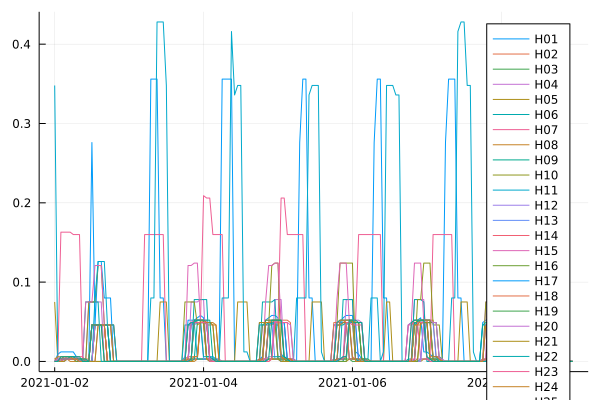

The file beside this chart, header and first rows:
Timecode, H01, H02, H03, H04, H05, H06, H07, H08, H09, H10, H11, H12, H13, H14, H15, H16, H17, H18, H19, H20, H21, H22, H23
2021-01-02T00:00:00.0, 0.0, 0.0, 0.0, 0.0, 0.075, 0.0, 0.003, 0.003, 0.0, 0.0, 0.348, 0.0, 0.0, 0.0, 0.0, 0.0, 0.0, 0.0, 0.0, 0.0, 0.0, 0.0, 0.0
2021-01-02T01:00:00.0, 0.009, 0.003, 0.0, 0.0, 0.0, 0.0, 0.003, 0.003, 0.0, 0.0, 0.0, 0.0, 0.003, 0.0, 0.0, 0.0, 0.0, 0.003, 0.0, 0.003, 0.0, 0.0, 0.0
2021-01-02T02:00:00.0, 0.012, 0.003, 0.0, 0.003, 0.003, 0.0, 0.163, 0.003, 0.0, 0.0, 0.003, 0.0, 0.003, 0.0, 0.0, 0.003, 0.003, 0.003, 0.003, 0.006, 0.0, 0.003, 0.003
2021-01-02T03:00:00.0, 0.012, 0.006, 0.003, 0.003, 0.003, 0.003, 0.163, 0.003, 0.0, 0.003, 0.003, 0.003, 0.003, 0.003, 0.0, 0.003, 0.003, 0.003, 0.006, 0.006, 0.0, 0.003, 0.003
2021-01-02T04:00:00.0, 0.012, 0.006, 0.003, 0.003, 0.003, 0.003, 0.163, 0.003, 0.003, 0.003, 0.003, 0.003, 0.003, 0.006, 0.003, 0.003, 0.003, 0.003, 0.006, 0.006, 0.003, 0.003, 0.003
2021-01-02T05:00:00.0, 0.012, 0.006, 0.003, 0.003, 0.003, 0.003, 0.163, 0.0, 0.003, 0.003, 0.003, 0.003, 0.003, 0.006, 0.003, 0.003, 0.003, 0.006, 0.006, 0.006, 0.003, 0.006, 0.003
2021-01-02T06:00:00.0, 0.012, 0.006, 0.003, 0.003, 0.003, 0.003, 0.16, 0.0, 0.003, 0.003, 0.003, 0.003, 0.003, 0.006, 0.003, 0.003, 0.003, 0.006, 0.006, 0.006, 0.003, 0.006, 0.003
2021-01-02T07:00:00.0, 0.006, 0.003, 0.003, 0.0, 0.003, 0.003, 0.16, 0.0, 0.003, 0.003, 0.003, 0.003, 0.003, 0.006, 0.003, 0.0, 0.003, 0.003, 0.006, 0.006, 0.003, 0.003, 0.003
2021-01-02T08:00:00.0, 0.0, 0.003, 0.003, 0.0, 0.003, 0.003, 0.16, 0.0, 0.003, 0.003, 0.003, 0.0, 0.0, 0.006, 0.003, 0.0, 0.0, 0.003, 0.003, 0.003, 0.003, 0.003, 0.0
2021-01-02T09:00:00.0, 0.0, 0.003, 0.003, 0.0, 0.0, 0.0, 0.0, 0.0, 0.003, 0.0, 0.0, 0.0, 0.0, 0.006, 0.0, 0.0, 0.0, 0.003, 0.0, 0.0, 0.003, 0.003, 0.0
2021-01-02T10:00:00.0, 0.0, 0.0, 0.0, 0.0, 0.0, 0.075, 0.0, 0.0, 0.0, 0.0, 0.0, 0.0, 0.0, 0.0, 0.075, 0.0, 0.0, 0.003, 0.0, 0.0, 0.003, 0.003, 0.0
2021-01-02T11:00:00.0, 0.0, 0.0, 0.0, 0.075, 0.0, 0.075, 0.0, 0.0, 0.0, 0.075, 0.0, 0.0, 0.0, 0.0, 0.075, 0.0, 0.0, 0.003, 0.0, 0.0, 0.0, 0.0, 0.0
2021-01-02T12:00:00.0, 0.276, 0.0, 0.0, 0.075, 0.0, 0.075, 0.0, 0.046, 0.0, 0.075, 0.0, 0.046, 0.046, 0.046, 0.075, 0.0, 0.0, 0.046, 0.046, 0.0, 0.0, 0.046, 0.046
2021-01-02T13:00:00.0, 0.046, 0.046, 0.0, 0.075, 0.0, 0.075, 0.0, 0.046, 0.046, 0.075, 0.08, 0.046, 0.046, 0.046, 0.121, 0.046, 0.046, 0.046, 0.046, 0.046, 0.0, 0.046, 0.046
2021-01-02T14:00:00.0, 0.126, 0.046, 0.0, 0.075, 0.0, 0.075, 0.046, 0.046, 0.046, 0.121, 0.126, 0.046, 0.046, 0.046, 0.121, 0.046, 0.046, 0.046, 0.046, 0.046, 0.046, 0.046, 0.046
2021-01-02T15:00:00.0, 0.126, 0.046, 0.0, 0.075, 0.0, 0.0, 0.046, 0.046, 0.046, 0.121, 0.126, 0.046, 0.046, 0.046, 0.121, 0.046, 0.046, 0.046, 0.046, 0.046, 0.046, 0.046, 0.046
2021-01-02T16:00:00.0, 0.08, 0.046, 0.0, 0.0, 0.0, 0.0, 0.046, 0.0, 0.046, 0.046, 0.126, 0.046, 0.046, 0.046, 0.046, 0.046, 0.046, 0.046, 0.046, 0.046, 0.046, 0.046, 0.046
2021-01-02T17:00:00.0, 0.08, 0.046, 0.0, 0.0, 0.0, 0.0, 0.046, 0.0, 0.046, 0.046, 0.046, 0.0, 0.0, 0.0, 0.046, 0.0, 0.046, 0.0, 0.046, 0.046, 0.046, 0.046, 0.0
2021-01-02T18:00:00.0, 0.08, 0.046, 0.0, 0.0, 0.0, 0.0, 0.046, 0.0, 0.0, 0.046, 0.046, 0.0, 0.0, 0.0, 0.0, 0.0, 0.0, 0.0, 0.0, 0.046, 0.046, 0.0, 0.0
2021-01-02T19:00:00.0, 0.0, 0.0, 0.0, 0.0, 0.0, 0.0, 0.046, 0.0, 0.0, 0.046, 0.046, 0.0, 0.0, 0.0, 0.0, 0.0, 0.0, 0.0, 0.0, 0.0, 0.0, 0.0, 0.0
2021-01-02T20:00:00.0, 0.0, 0.0, 0.0, 0.0, 0.0, 0.0, 0.0, 0.0, 0.0, 0.0, 0.0, 0.0, 0.0, 0.0, 0.0, 0.0, 0.0, 0.0, 0.0, 0.0, 0.0, 0.0, 0.0
2021-01-02T21:00:00.0, 0.0, 0.0, 0.0, 0.0, 0.0, 0.0, 0.0, 0.0, 0.0, 0.0, 0.0, 0.0, 0.0, 0.0, 0.0, 0.0, 0.0, 0.0, 0.0, 0.0, 0.0, 0.0, 0.0
2021-01-02T22:00:00.0, 0.0, 0.0, 0.0, 0.0, 0.0, 0.0, 0.0, 0.0, 0.0, 0.0, 0.0, 0.0, 0.0, 0.0, 0.0, 0.0, 0.0, 0.0, 0.0, 0.0, 0.0, 0.0, 0.0
2021-01-02T23:00:00.0, 0.0, 0.0, 0.0, 0.0, 0.0, 0.0, 0.0, 0.0, 0.0, 0.0, 0.0, 0.0, 0.0, 0.0, 0.0, 0.0, 0.0, 0.0, 0.0, 0.0, 0.0, 0.0, 0.0
2021-01-03T00:00:00.0, 0.0, 0.0, 0.0, 0.0, 0.0, 0.0, 0.0, 0.0, 0.0, 0.0, 0.0, 0.0, 0.0, 0.0, 0.0, 0.0, 0.0, 0.0, 0.0, 0.0, 0.0, 0.0, 0.0
2021-01-03T01:00:00.0, 0.0, 0.0, 0.0, 0.0, 0.0, 0.0, 0.0, 0.0, 0.0, 0.0, 0.0, 0.0, 0.0, 0.0, 0.0, 0.0, 0.0, 0.0, 0.0, 0.0, 0.0, 0.0, 0.0
2021-01-03T02:00:00.0, 0.0, 0.0, 0.0, 0.0, 0.0, 0.0, 0.0, 0.0, 0.0, 0.0, 0.0, 0.0, 0.0, 0.0, 0.0, 0.0, 0.0, 0.0, 0.0, 0.0, 0.0, 0.0, 0.0
2021-01-03T03:00:00.0, 0.0, 0.0, 0.0, 0.0, 0.0, 0.0, 0.0, 0.0, 0.0, 0.0, 0.0, 0.0, 0.0, 0.0, 0.0, 0.0, 0.0, 0.0, 0.0, 0.0, 0.0, 0.0, 0.0
2021-01-03T04:00:00.0, 0.0, 0.0, 0.0, 0.0, 0.0, 0.0, 0.0, 0.0, 0.0, 0.0, 0.0, 0.0, 0.0, 0.0, 0.0, 0.0, 0.0, 0.0, 0.0, 0.0, 0.0, 0.0, 0.0
2021-01-03T05:00:00.0, 0.0, 0.0, 0.0, 0.0, 0.0, 0.0, 0.16, 0.0, 0.0, 0.0, 0.0, 0.0, 0.0, 0.0, 0.0, 0.0, 0.0, 0.0, 0.0, 0.0, 0.0, 0.0, 0.0
2021-01-03T06:00:00.0, 0.0, 0.0, 0.0, 0.0, 0.0, 0.0, 0.16, 0.0, 0.0, 0.0, 0.0, 0.0, 0.0, 0.0, 0.0, 0.0, 0.0, 0.0, 0.0, 0.0, 0.0, 0.0, 0.0
2021-01-03T07:00:00.0, 0.356, 0.0, 0.0, 0.0, 0.0, 0.0, 0.16, 0.0, 0.0, 0.0, 0.08, 0.0, 0.0, 0.0, 0.0, 0.0, 0.0, 0.0, 0.0, 0.0, 0.0, 0.0, 0.0
2021-01-03T08:00:00.0, 0.356, 0.0, 0.0, 0.0, 0.0, 0.0, 0.16, 0.0, 0.0, 0.0, 0.08, 0.0, 0.0, 0.0, 0.0, 0.0, 0.0, 0.0, 0.0, 0.0, 0.0, 0.0, 0.0
2021-01-03T09:00:00.0, 0.356, 0.0, 0.0, 0.0, 0.0, 0.0, 0.16, 0.0, 0.0, 0.0, 0.428, 0.0, 0.0, 0.0, 0.0, 0.0, 0.0, 0.0, 0.0, 0.0, 0.0, 0.0, 0.0
2021-01-03T10:00:00.0, 0.08, 0.0, 0.0, 0.0, 0.075, 0.0, 0.16, 0.0, 0.0, 0.0, 0.428, 0.0, 0.0, 0.0, 0.0, 0.0, 0.0, 0.0, 0.0, 0.0, 0.0, 0.0, 0.0
2021-01-03T11:00:00.0, 0.08, 0.0, 0.0, 0.0, 0.075, 0.0, 0.16, 0.0, 0.0, 0.0, 0.428, 0.0, 0.0, 0.0, 0.0, 0.0, 0.0, 0.0, 0.0, 0.0, 0.0, 0.0, 0.0
2021-01-03T12:00:00.0, 0.0, 0.0, 0.0, 0.0, 0.075, 0.0, 0.0, 0.0, 0.0, 0.0, 0.348, 0.0, 0.0, 0.0, 0.0, 0.0, 0.0, 0.0, 0.0, 0.0, 0.0, 0.0, 0.0
2021-01-03T13:00:00.0, 0.0, 0.0, 0.0, 0.0, 0.0, 0.0, 0.0, 0.0, 0.0, 0.0, 0.0, 0.0, 0.0, 0.0, 0.0, 0.0, 0.0, 0.0, 0.0, 0.0, 0.0, 0.0, 0.0
2021-01-03T14:00:00.0, 0.0, 0.0, 0.0, 0.0, 0.0, 0.0, 0.0, 0.0, 0.0, 0.0, 0.0, 0.0, 0.0, 0.0, 0.0, 0.0, 0.0, 0.0, 0.0, 0.0, 0.0, 0.0, 0.0
2021-01-03T15:00:00.0, 0.0, 0.0, 0.0, 0.0, 0.0, 0.0, 0.0, 0.0, 0.0, 0.0, 0.0, 0.0, 0.0, 0.0, 0.0, 0.0, 0.0, 0.0, 0.0, 0.0, 0.0, 0.0, 0.0
2021-01-03T16:00:00.0, 0.0, 0.0, 0.0, 0.0, 0.0, 0.0, 0.0, 0.0, 0.0, 0.0, 0.0, 0.0, 0.0, 0.0, 0.0, 0.0, 0.0, 0.0, 0.0, 0.0, 0.0, 0.0, 0.0
2021-01-03T17:00:00.0, 0.0, 0.0, 0.0, 0.0, 0.0, 0.0, 0.0, 0.0, 0.0, 0.0, 0.0, 0.0, 0.0, 0.0, 0.0, 0.0, 0.0, 0.0, 0.0, 0.0, 0.0, 0.0, 0.0
2021-01-03T18:00:00.0, 0.006, 0.003, 0.0, 0.0, 0.0, 0.0, 0.0, 0.0, 0.0, 0.075, 0.046, 0.0, 0.0, 0.0, 0.0, 0.0, 0.0, 0.003, 0.0, 0.0, 0.0, 0.0, 0.0
2021-01-03T19:00:00.0, 0.052, 0.006, 0.0, 0.0, 0.0, 0.0, 0.003, 0.0, 0.0, 0.075, 0.046, 0.003, 0.046, 0.003, 0.121, 0.0, 0.0, 0.003, 0.0, 0.0, 0.046, 0.046, 0.0
2021-01-03T20:00:00.0, 0.052, 0.006, 0.0, 0.075, 0.0, 0.0, 0.003, 0.0, 0.003, 0.075, 0.046, 0.049, 0.046, 0.049, 0.121, 0.003, 0.046, 0.049, 0.003, 0.049, 0.049, 0.049, 0.003
2021-01-03T21:00:00.0, 0.052, 0.006, 0.003, 0.075, 0.003, 0.078, 0.003, 0.0, 0.003, 0.075, 0.049, 0.049, 0.046, 0.049, 0.124, 0.049, 0.049, 0.052, 0.052, 0.052, 0.049, 0.049, 0.049
2021-01-03T22:00:00.0, 0.055, 0.006, 0.003, 0.075, 0.003, 0.078, 0.003, 0.003, 0.049, 0.046, 0.003, 0.049, 0.049, 0.052, 0.124, 0.049, 0.049, 0.052, 0.052, 0.052, 0.049, 0.052, 0.049
2021-01-03T23:00:00.0, 0.058, 0.052, 0.003, 0.078, 0.003, 0.078, 0.049, 0.049, 0.049, 0.049, 0.003, 0.049, 0.049, 0.052, 0.049, 0.049, 0.049, 0.052, 0.052, 0.052, 0.049, 0.052, 0.049
2021-01-04T00:00:00.0, 0.055, 0.052, 0.003, 0.078, 0.003, 0.078, 0.209, 0.049, 0.049, 0.049, 0.003, 0.049, 0.003, 0.052, 0.049, 0.049, 0.049, 0.049, 0.052, 0.052, 0.049, 0.006, 0.049
2021-01-04T01:00:00.0, 0.006, 0.046, 0.003, 0.003, 0.003, 0.078, 0.206, 0.049, 0.049, 0.049, 0.003, 0.003, 0.003, 0.049, 0.003, 0.049, 0.049, 0.003, 0.006, 0.052, 0.003, 0.006, 0.049
2021-01-04T02:00:00.0, 0.006, 0.046, 0.003, 0.003, 0.003, 0.0, 0.206, 0.049, 0.003, 0.049, 0.003, 0.0, 0.003, 0.003, 0.003, 0.003, 0.003, 0.003, 0.006, 0.006, 0.0, 0.006, 0.0
2021-01-04T03:00:00.0, 0.006, 0.046, 0.0, 0.003, 0.0, 0.0, 0.16, 0.049, 0.0, 0.046, 0.003, 0.0, 0.003, 0.003, 0.0, 0.0, 0.0, 0.0, 0.0, 0.0, 0.0, 0.003, 0.0
2021-01-04T04:00:00.0, 0.003, 0.0, 0.0, 0.003, 0.0, 0.0, 0.16, 0.046, 0.0, 0.0, 0.0, 0.0, 0.0, 0.0, 0.0, 0.0, 0.0, 0.0, 0.0, 0.0, 0.0, 0.003, 0.0
2021-01-04T05:00:00.0, 0.003, 0.0, 0.0, 0.003, 0.0, 0.0, 0.16, 0.0, 0.0, 0.0, 0.0, 0.0, 0.0, 0.0, 0.0, 0.0, 0.0, 0.0, 0.0, 0.0, 0.0, 0.0, 0.0
2021-01-04T06:00:00.0, 0.356, 0.0, 0.0, 0.0, 0.0, 0.0, 0.16, 0.0, 0.0, 0.0, 0.08, 0.0, 0.0, 0.0, 0.0, 0.0, 0.0, 0.0, 0.0, 0.0, 0.0, 0.0, 0.0
2021-01-04T07:00:00.0, 0.356, 0.0, 0.0, 0.0, 0.0, 0.0, 0.0, 0.0, 0.0, 0.0, 0.08, 0.0, 0.0, 0.0, 0.0, 0.0, 0.0, 0.0, 0.0, 0.0, 0.0, 0.0, 0.0
2021-01-04T08:00:00.0, 0.356, 0.0, 0.0, 0.0, 0.0, 0.0, 0.0, 0.0, 0.0, 0.0, 0.08, 0.0, 0.0, 0.0, 0.0, 0.0, 0.0, 0.0, 0.0, 0.0, 0.0, 0.0, 0.0
2021-01-04T09:00:00.0, 0.356, 0.0, 0.0, 0.0, 0.0, 0.0, 0.0, 0.0, 0.0, 0.0, 0.416, 0.0, 0.0, 0.0, 0.0, 0.0, 0.0, 0.0, 0.0, 0.0, 0.0, 0.0, 0.0
2021-01-04T10:00:00.0, 0.0, 0.0, 0.0, 0.0, 0.0, 0.0, 0.0, 0.0, 0.0, 0.0, 0.336, 0.0, 0.0, 0.0, 0.0, 0.0, 0.0, 0.0, 0.0, 0.0, 0.0, 0.0, 0.0
2021-01-04T11:00:00.0, 0.0, 0.0, 0.0, 0.0, 0.075, 0.0, 0.0, 0.0, 0.0, 0.0, 0.348, 0.0, 0.0, 0.0, 0.0, 0.0, 0.0, 0.0, 0.0, 0.0, 0.0, 0.0, 0.0
... 108 more rows
